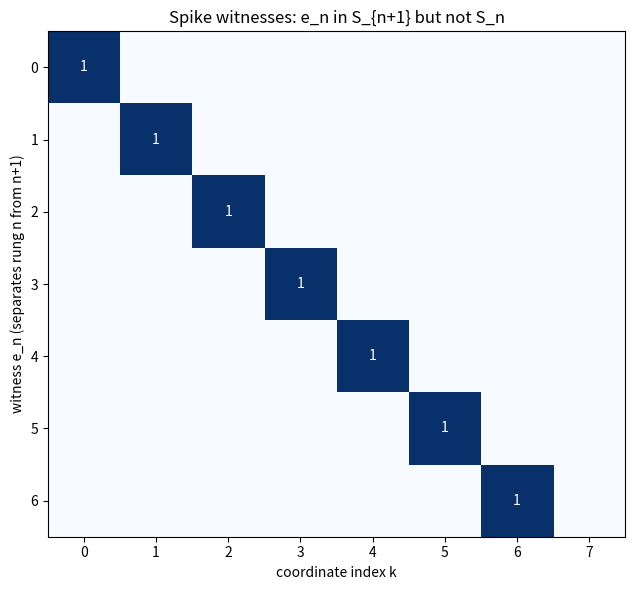

Write the Python code that produced this figure.
import matplotlib.pyplot as plt
import numpy as np

def plot_witnesses(depth: int = 7) -> None:
    grid = np.zeros((depth, depth + 1))
    for n in range(depth):
        grid[n, n] = 1.0   # spike e_n has its 1 at coordinate n
    fig, ax = plt.subplots(figsize=(8, 6))
    ax.imshow(grid, cmap="Blues", aspect="equal")
    for n in range(depth):
        ax.text(n, n, "1", ha="center", va="center", color="white")
    ax.set_xlabel("coordinate index k")
    ax.set_ylabel("witness e_n (separates rung n from n+1)")
    ax.set_title("Spike witnesses: e_n in S_{n+1} but not S_n")
    ax.set_xticks(range(depth + 1))
    ax.set_yticks(range(depth))
    plt.tight_layout()
    plt.savefig("escher_witnesses.png", dpi=150)

if __name__ == "__main__":
    plot_witnesses()
